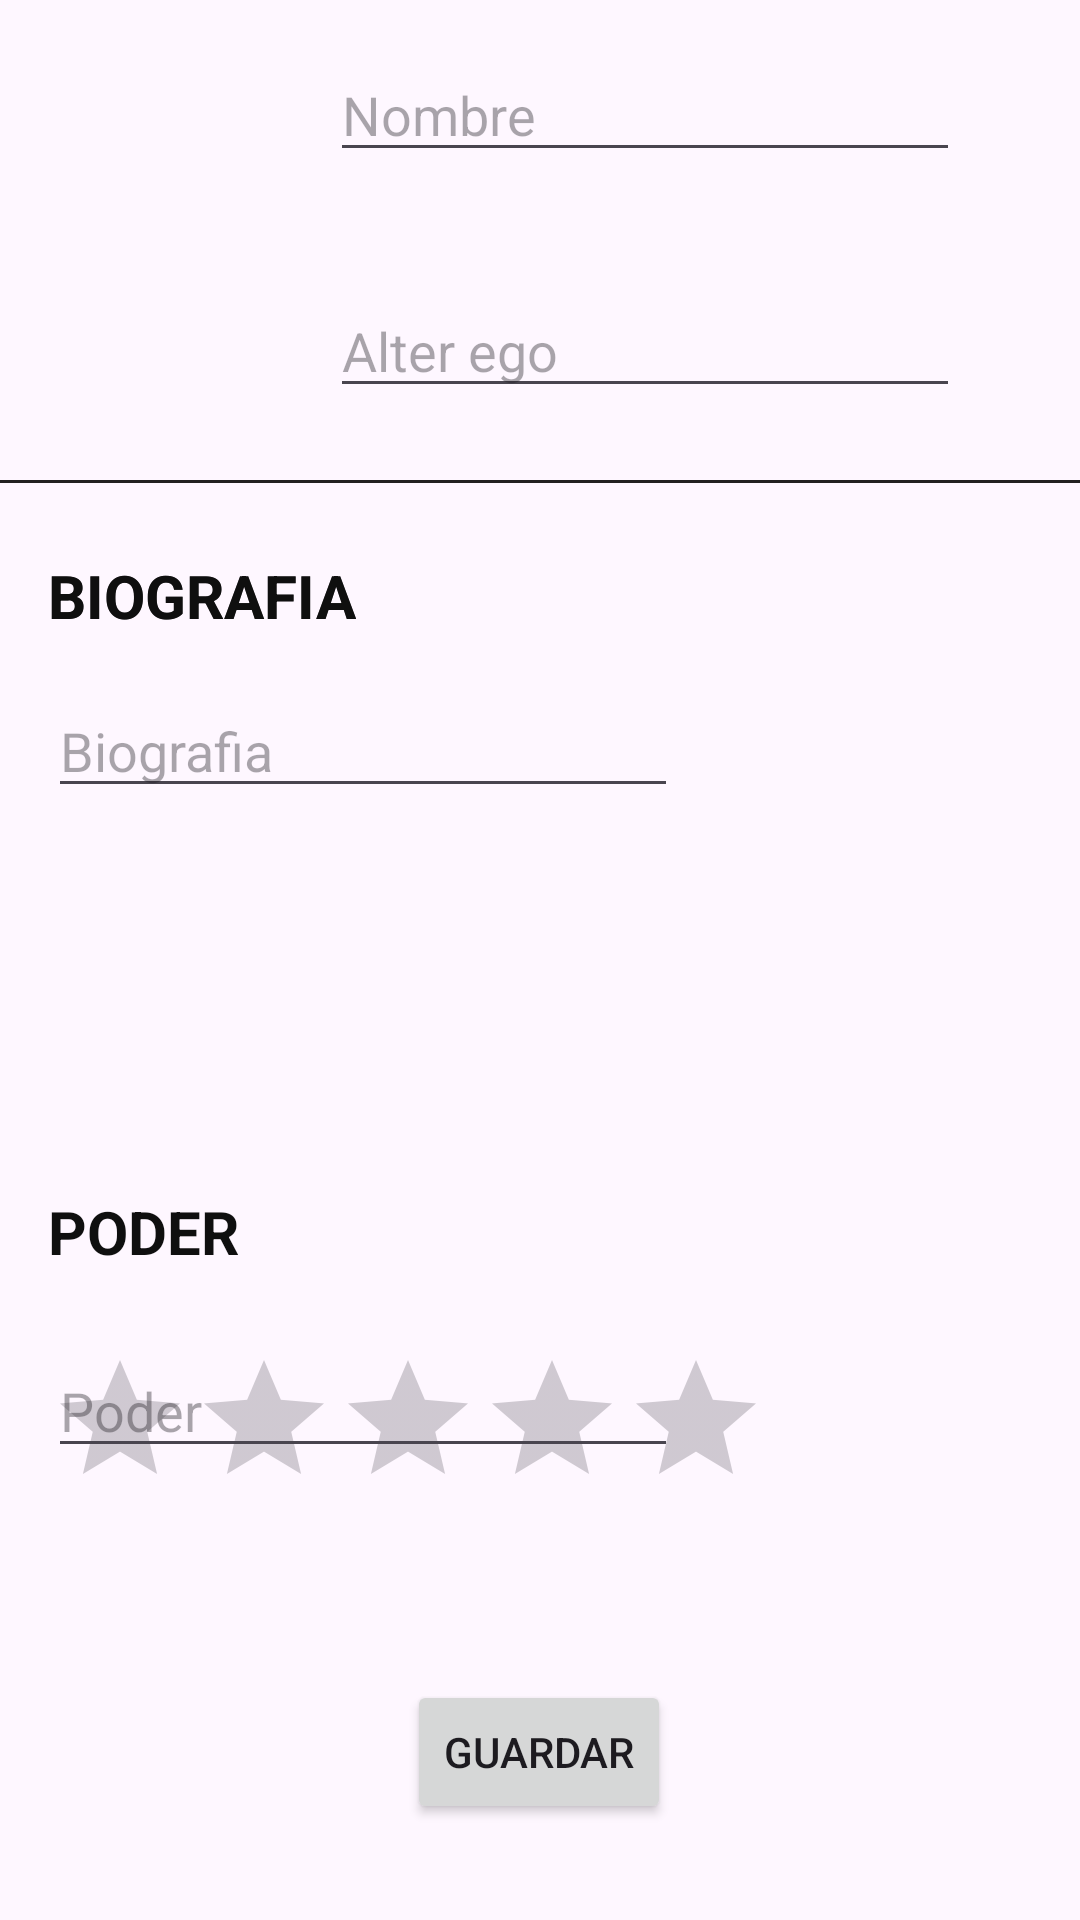

Reconstruct the res/layout file that produces this screen, plus the resources it refers to.
<!-- AndroidManifest.xml: application theme Theme.Practica1_PMDM_DNF -->
<!-- res/layout/activity_superheroesmain.xml -->
<?xml version="1.0" encoding="utf-8"?>
<androidx.constraintlayout.widget.ConstraintLayout xmlns:android="http://schemas.android.com/apk/res/android"
    xmlns:app="http://schemas.android.com/apk/res-auto"
    xmlns:tools="http://schemas.android.com/tools"
    android:id="@+id/main"
    android:layout_width="match_parent"
    android:layout_height="match_parent"
    tools:context=".SuperHeroesActivity">

    <TextView
        android:id="@+id/biografia3"
        android:layout_width="wrap_content"
        android:layout_height="wrap_content"
        android:layout_marginStart="16dp"
        android:layout_marginTop="236dp"
        android:text="PODER"
        android:textColor="#0F0F0F"
        android:textSize="20sp"
        android:textStyle="bold"
        app:layout_constraintStart_toStartOf="parent"
        app:layout_constraintTop_toBottomOf="@+id/view2" />

    <ImageView
        android:id="@+id/imagenHeroe"
        android:layout_width="120dp"
        android:layout_height="120dp"
        android:layout_marginStart="16dp"
        android:layout_marginTop="16dp"
        app:layout_constraintStart_toStartOf="parent"
        app:layout_constraintTop_toTopOf="parent"
        tools:srcCompat="@tools:sample/avatars" />

    <EditText
        android:id="@+id/editTextText"
        android:layout_width="wrap_content"
        android:layout_height="wrap_content"
        android:layout_marginEnd="40dp"
        android:ems="10"
        android:inputType="text"
        android:hint="Nombre"
        app:layout_constraintEnd_toEndOf="parent"
        app:layout_constraintTop_toTopOf="@+id/imagenHeroe" />

    <EditText
        android:id="@+id/alterEgo_edit"
        android:layout_width="wrap_content"
        android:layout_height="wrap_content"
        android:layout_marginTop="96dp"
        android:layout_marginEnd="40dp"
        android:ems="10"
        android:inputType="text"
        android:hint="Alter ego"
        app:layout_constraintBottom_toBottomOf="@+id/imagenHeroe"
        app:layout_constraintEnd_toEndOf="parent"
        app:layout_constraintTop_toTopOf="parent"
        app:layout_constraintVertical_bias="1.0" />

    <View
        android:id="@+id/view2"
        android:layout_width="0dp"
        android:layout_height="1dp"
        android:layout_marginTop="160dp"
        android:background="#232020"
        app:layout_constraintTop_toTopOf="parent"
        tools:layout_editor_absoluteX="0dp" />

    <TextView
        android:id="@+id/biografia"
        android:layout_width="wrap_content"
        android:layout_height="wrap_content"
        android:layout_marginStart="16dp"
        android:layout_marginTop="24dp"
        android:text="BIOGRAFIA"
        android:textColor="#0F0F0F"
        android:textSize="20sp"
        android:textStyle="bold"
        app:layout_constraintStart_toStartOf="parent"
        app:layout_constraintTop_toBottomOf="@+id/view2" />

    <EditText
        android:id="@+id/bioEdit"
        android:layout_width="wrap_content"
        android:layout_height="wrap_content"
        android:layout_marginStart="16dp"
        android:layout_marginTop="8dp"
        android:ems="10"
        android:hint="Biografia"
        android:inputType="text"
        app:layout_constraintBottom_toBottomOf="parent"
        app:layout_constraintStart_toStartOf="parent"
        app:layout_constraintTop_toBottomOf="@+id/biografia2"
        app:layout_constraintVertical_bias="0.021" />

    <TextView
        android:id="@+id/biografia2"
        android:layout_width="wrap_content"
        android:layout_height="wrap_content"
        android:layout_marginStart="16dp"
        android:layout_marginTop="24dp"
        android:text="BIOGRAFIA"
        android:textColor="#0F0F0F"
        android:textSize="20sp"
        android:textStyle="bold"
        app:layout_constraintStart_toStartOf="parent"
        app:layout_constraintTop_toBottomOf="@+id/view2" />

    <RatingBar
        android:id="@+id/ratingBar"
        android:layout_width="wrap_content"
        android:layout_height="wrap_content"
        android:layout_marginStart="16dp"
        android:layout_marginTop="20dp"
        app:layout_constraintBottom_toBottomOf="parent"
        app:layout_constraintStart_toStartOf="parent"
        app:layout_constraintTop_toBottomOf="@+id/bioEdit"
        app:layout_constraintVertical_bias="0.545" />

    <RatingBar
        android:id="@+id/ratingBar2"
        android:layout_width="wrap_content"
        android:layout_height="wrap_content"
        android:layout_marginBottom="384dp"
        app:layout_constraintBottom_toBottomOf="parent"
        app:layout_constraintEnd_toEndOf="parent"
        app:layout_constraintHorizontal_bias="0.093"
        app:layout_constraintStart_toStartOf="parent"
        app:layout_constraintTop_toBottomOf="@+id/bioEdit"
        app:layout_constraintVertical_bias="1.0"
        tools:ignore="MissingConstraints" />

    <EditText
        android:id="@+id/editTextText4"
        android:layout_width="wrap_content"
        android:layout_height="wrap_content"
        android:layout_marginStart="16dp"
        android:layout_marginTop="24dp"
        android:ems="10"
        android:inputType="text"
        android:hint="Poder"
        app:layout_constraintStart_toStartOf="parent"
        app:layout_constraintTop_toBottomOf="@+id/biografia3" />

    <Button
        android:id="@+id/button"
        android:layout_width="wrap_content"
        android:layout_height="wrap_content"
        android:layout_marginBottom="32dp"
        android:text="Guardar"
        android:layout_marginHorizontal="16dp"
        app:layout_constraintBottom_toBottomOf="parent"
        app:layout_constraintEnd_toEndOf="parent"
        app:layout_constraintHorizontal_bias="0.498"
        app:layout_constraintStart_toStartOf="parent" />


</androidx.constraintlayout.widget.ConstraintLayout>
<!-- resources referenced by this layout -->
<resources>
  <style name="Theme.Practica1_PMDM_DNF" parent="Base.Theme.Practica1_PMDM_DNF" />
  <style name="Base.Theme.Practica1_PMDM_DNF" parent="Theme.Material3.DayNight.NoActionBar">
          
          
      </style>
</resources>
